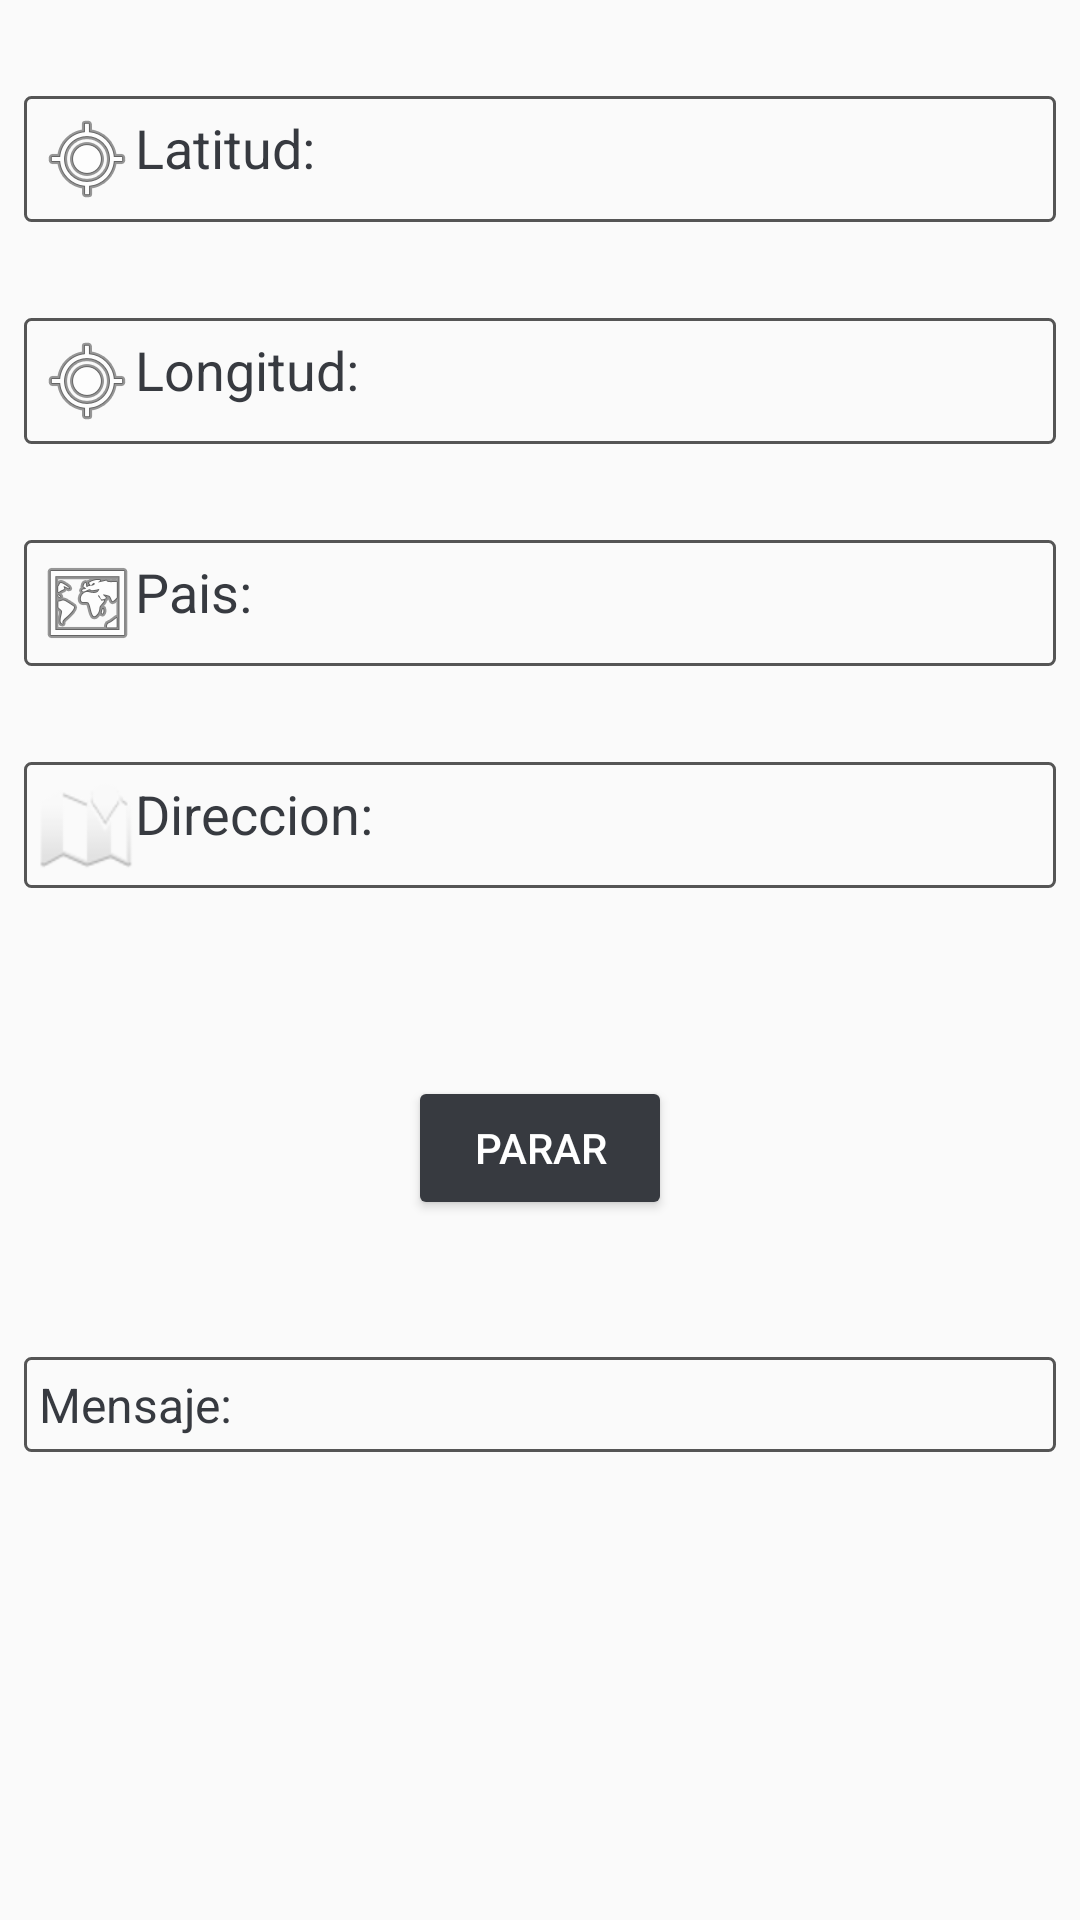

Produce the Android XML layout that renders to this screen, including the resource entries it uses.
<!-- AndroidManifest.xml: application theme AppTheme -->
<!-- res/layout/content_widget.xml -->
<?xml version="1.0" encoding="utf-8"?>
<androidx.constraintlayout.widget.ConstraintLayout xmlns:android="http://schemas.android.com/apk/res/android"
    xmlns:app="http://schemas.android.com/apk/res-auto"
    xmlns:tools="http://schemas.android.com/tools"
    android:layout_width="match_parent"
    android:layout_height="match_parent"
    app:layout_behavior="@string/appbar_scrolling_view_behavior"
    tools:context=".WidgetActivity"
    tools:showIn="@layout/activity_widget">

    <TextView
        android:id="@+id/latitude"
        android:layout_width="0dp"
        android:layout_height="wrap_content"
        android:layout_marginStart="8dp"
        android:layout_marginTop="32dp"
        android:layout_marginEnd="8dp"
        android:background="@drawable/back"
        android:drawableStart="@android:drawable/ic_menu_mylocation"
        android:drawableLeft="@android:drawable/ic_menu_mylocation"
        android:padding="5dp"
        android:text="Latitud:"
        android:textSize="18sp"
        app:layout_constraintEnd_toEndOf="parent"
        app:layout_constraintStart_toStartOf="parent"
        app:layout_constraintTop_toTopOf="parent" />

    <TextView
        android:id="@+id/longitude"
        android:layout_width="0dp"
        android:layout_height="wrap_content"
        android:layout_marginStart="8dp"
        android:layout_marginTop="32dp"
        android:layout_marginEnd="8dp"
        android:background="@drawable/back"
        android:drawableStart="@android:drawable/ic_menu_mylocation"
        android:drawableLeft="@android:drawable/ic_menu_mylocation"
        android:padding="5dp"
        android:text="Longitud:"
        android:textSize="18sp"
        app:layout_constraintEnd_toEndOf="parent"
        app:layout_constraintStart_toStartOf="parent"
        app:layout_constraintTop_toBottomOf="@+id/latitude" />

    <TextView
        android:id="@+id/country"
        android:layout_width="0dp"
        android:layout_height="wrap_content"
        android:layout_marginStart="8dp"
        android:layout_marginTop="32dp"
        android:layout_marginEnd="8dp"
        android:background="@drawable/back"
        android:drawableStart="@android:drawable/ic_menu_mapmode"
        android:drawableLeft="@android:drawable/ic_dialog_map"
        android:padding="5dp"
        android:text="Pais:"
        android:textSize="18sp"
        app:layout_constraintEnd_toEndOf="parent"
        app:layout_constraintStart_toStartOf="parent"
        app:layout_constraintTop_toBottomOf="@+id/longitude" />

    <TextView
        android:id="@+id/address"
        android:layout_width="0dp"
        android:layout_height="wrap_content"
        android:layout_marginStart="8dp"
        android:layout_marginTop="32dp"
        android:layout_marginEnd="8dp"
        android:background="@drawable/back"
        android:drawableStart="@android:drawable/ic_dialog_map"
        android:drawableLeft="@android:drawable/ic_dialog_map"
        android:padding="5dp"
        android:text="Direccion:"
        android:textSize="18sp"
        app:layout_constraintEnd_toEndOf="parent"
        app:layout_constraintStart_toStartOf="parent"
        app:layout_constraintTop_toBottomOf="@+id/country" />

    <TextView
        android:id="@+id/message"
        android:layout_width="0dp"
        android:layout_height="wrap_content"
        android:layout_marginStart="8dp"
        android:layout_marginEnd="8dp"
        android:background="@drawable/back"
        android:padding="5dp"
        android:text="Mensaje:"
        android:textSize="16sp"
        app:layout_constraintBottom_toBottomOf="parent"
        app:layout_constraintEnd_toEndOf="parent"
        app:layout_constraintStart_toStartOf="parent"
        app:layout_constraintTop_toBottomOf="@+id/address" />

    <Button
        android:id="@+id/btn_widget_stop"
        style="@style/Widget.AppCompat.Button.Colored"
        android:layout_width="wrap_content"
        android:layout_height="wrap_content"
        android:layout_marginTop="17dp"
        android:text="Parar"
        app:layout_constraintBottom_toTopOf="@+id/message"
        app:layout_constraintEnd_toEndOf="parent"
        app:layout_constraintStart_toStartOf="parent"
        app:layout_constraintTop_toBottomOf="@+id/address" />
</androidx.constraintlayout.widget.ConstraintLayout>
<!-- res/layout/activity_widget.xml (included above) -->
<?xml version="1.0" encoding="utf-8"?>
<androidx.coordinatorlayout.widget.CoordinatorLayout xmlns:android="http://schemas.android.com/apk/res/android"
    xmlns:app="http://schemas.android.com/apk/res-auto"
    xmlns:tools="http://schemas.android.com/tools"
    android:layout_width="match_parent"
    android:layout_height="match_parent"
    tools:context=".WidgetActivity">

    <com.google.android.material.appbar.AppBarLayout
        android:layout_width="match_parent"
        android:layout_height="wrap_content"
        android:theme="@style/AppTheme.AppBarOverlay">

        <androidx.appcompat.widget.Toolbar
            android:id="@+id/toolbar"
            android:layout_width="match_parent"
            android:layout_height="?attr/actionBarSize"
            android:background="?attr/colorPrimary"
            app:popupTheme="@style/AppTheme.PopupOverlay" />

    </com.google.android.material.appbar.AppBarLayout>

    <include layout="@layout/content_widget" />

</androidx.coordinatorlayout.widget.CoordinatorLayout>
<!-- resources referenced by this layout -->
<resources>
  <!-- drawable back (drawable) -->
  <?xml version="1.0" encoding="utf-8"?>
  <shape xmlns:android="http://schemas.android.com/apk/res/android"
      android:shape="rectangle" >
  
      
      <solid
          android:color="@android:color/transparent" >
      </solid>
  
      
      <stroke
          android:width="1dp"
          android:color="#555555" >
      </stroke>
  
      
      <corners
          android:radius="2dp"   >
      </corners>
  
  </shape>
  <style name="AppTheme.AppBarOverlay" parent="ThemeOverlay.AppCompat.Dark.ActionBar" />
  <style name="AppTheme.PopupOverlay" parent="ThemeOverlay.AppCompat.Light" />
  <style name="AppTheme" parent="Theme.AppCompat.Light.DarkActionBar">
          
          <item name="colorPrimary">@color/primary</item>
          <item name="colorPrimaryDark">@color/primary_dark</item>
          <item name="colorAccent">@color/accent</item>
          <item name="android:textColorTertiary">@color/accent</item>
      </style>
  <color name="primary">#373a40</color>
  <color name="primary_dark">#373a40</color>
  <color name="accent">#373a40</color>
</resources>
